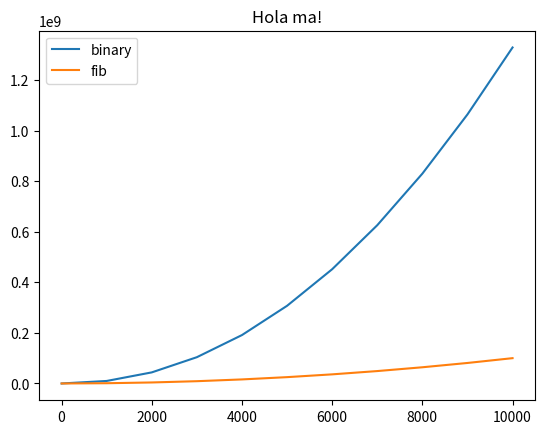

Python code for this plot: (Note: this script raises an exception after producing the figure.)
from math import log
import matplotlib.pyplot as plt

def bin_cost(V, p):
    return p*V**2*log(V, 2) + V*log(V, 2)

def fib_cost(V, p):
    return p*V**2 + V*log(V, 2)

bin_cost_l = []
fib_cost_l = []
p = 1
x_range = list(range(0, 10001, 1000))
x_range[0] = 1
for i in x_range:
    bin_cost_l.append(bin_cost(i, p))
    fib_cost_l.append(fib_cost(i, p))

plt.plot(x_range, bin_cost_l, label="binary")
plt.plot(x_range, fib_cost_l, label="fib")
plt.title("Hola ma!")
plt.legend()
plt.savefig("experimentos/visualizaciones/teorico.png")